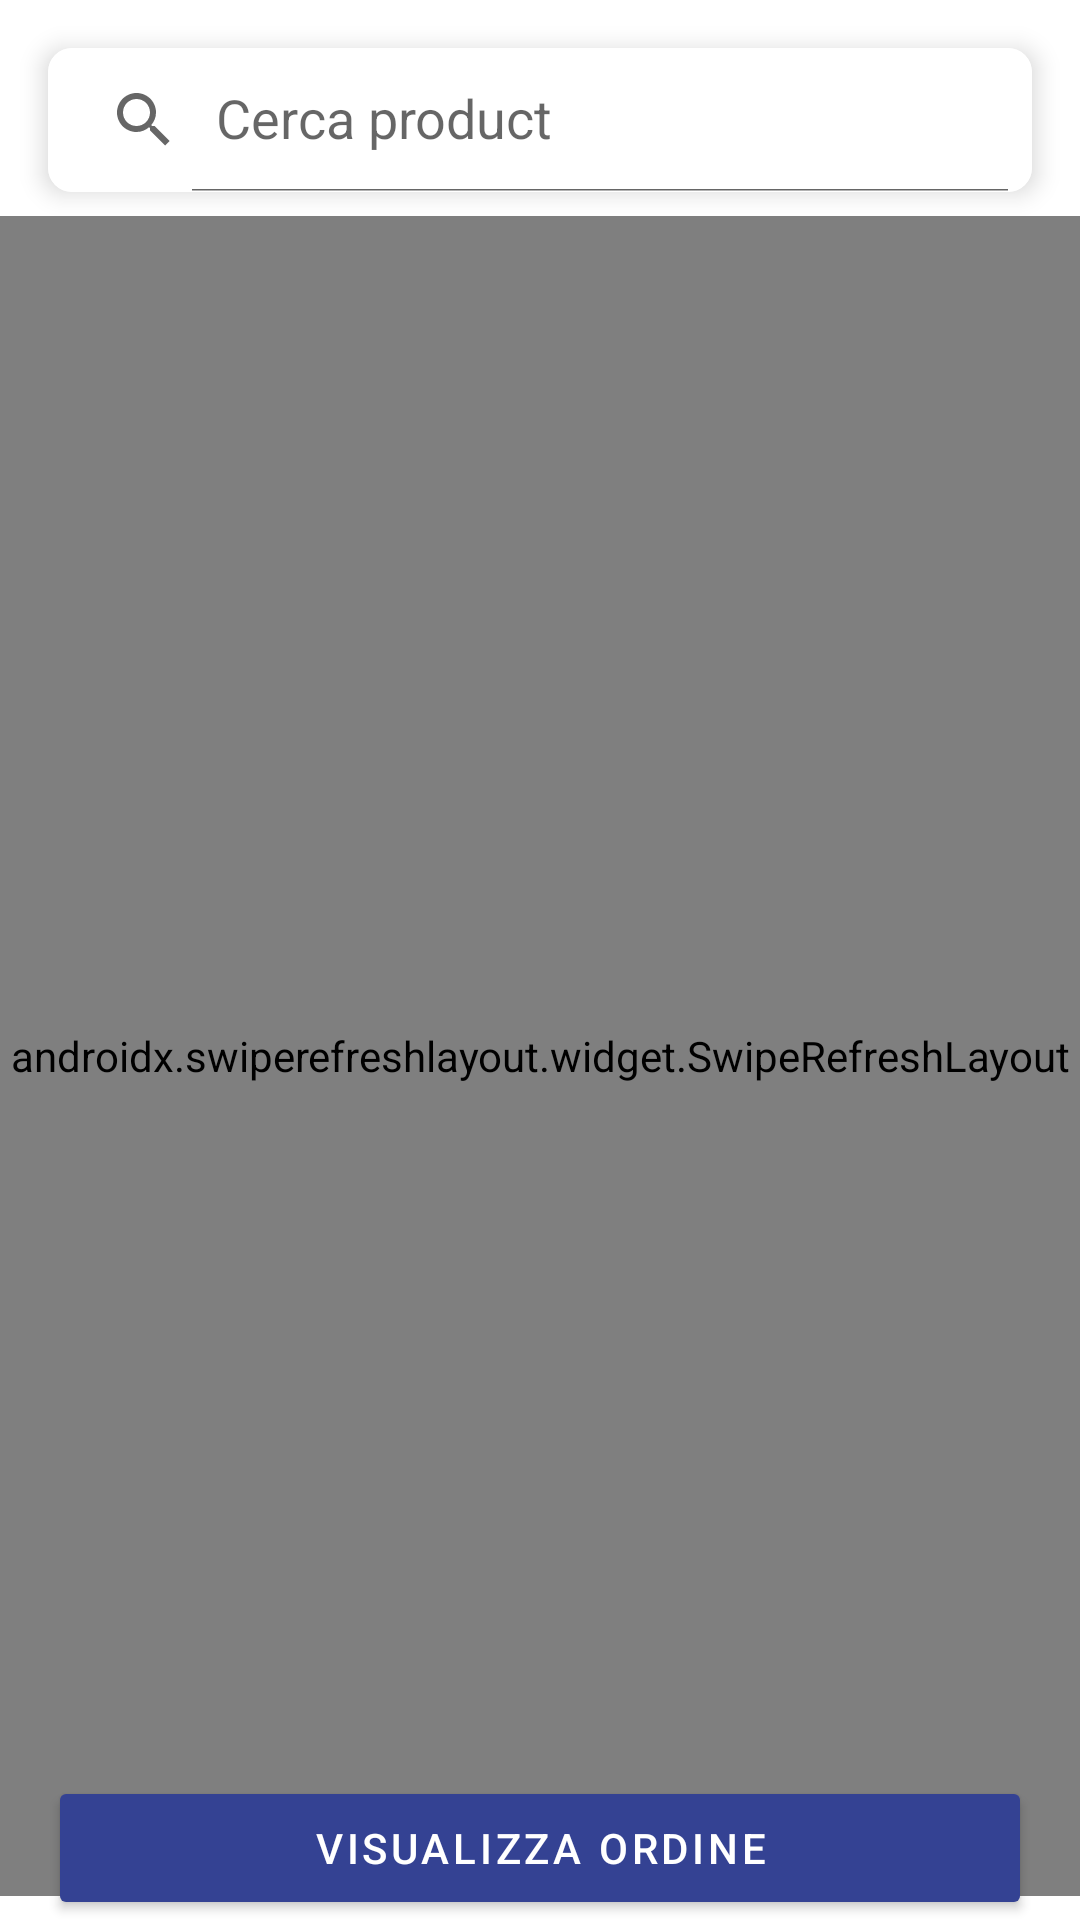

The Android layout XML behind this screen, and the referenced resources:
<!-- AndroidManifest.xml: application theme Theme.Ratatouille23Client -->
<!-- res/layout/fragment_product_category.xml -->
<?xml version="1.0" encoding="utf-8"?>
<androidx.constraintlayout.widget.ConstraintLayout xmlns:android="http://schemas.android.com/apk/res/android"
    xmlns:app="http://schemas.android.com/apk/res-auto"
    xmlns:tools="http://schemas.android.com/tools"
    android:layout_width="match_parent"
    android:layout_height="match_parent"
    tools:context=".ui.orderPurchase.product.ProductCategoryFragment">

    <androidx.cardview.widget.CardView
        android:layout_width="match_parent"
        android:layout_height="wrap_content"
        android:id="@+id/menuCategoryItemCardView"
        app:layout_constraintStart_toStartOf="parent"
        app:layout_constraintEnd_toEndOf="parent"
        app:layout_constraintTop_toTopOf="parent"
        android:layout_marginHorizontal="16dp"
        android:layout_marginTop="16dp"
        app:cardCornerRadius="8dp"
        app:cardElevation="5dp">

        <androidx.appcompat.widget.SearchView
            android:layout_width="match_parent"
            android:layout_height="wrap_content"
            android:id="@+id/menuCategoryItemSearchView"
            android:background="@color/white"
            app:iconifiedByDefault="false"
            app:queryHint="Cerca product" />

    </androidx.cardview.widget.CardView>


    <androidx.swiperefreshlayout.widget.SwipeRefreshLayout
        android:id="@+id/swipeRefreshLayout"
        android:layout_below="@+id/menuCategoryItemCardView"
        android:layout_marginVertical="8dp"
        app:layout_constraintStart_toStartOf="parent"
        app:layout_constraintEnd_toEndOf="parent"
        app:layout_constraintBottom_toBottomOf="@id/viewCartProductCategoryButton"
        app:layout_constraintTop_toBottomOf="@id/menuCategoryItemCardView"
        android:layout_width="match_parent"
        android:layout_height="0dp">

    <androidx.recyclerview.widget.RecyclerView
        android:layout_width="match_parent"
        android:layout_height="0dp"
        android:layout_marginHorizontal="16dp"
        android:layout_marginVertical="8dp"
        android:clickable="true"
        tools:listitem="@layout/product_item"
        android:id="@+id/menuCategoryItemRecyclerView"
        app:layout_constraintStart_toStartOf="parent"
        app:layout_constraintEnd_toEndOf="parent"
        app:layout_constraintBottom_toTopOf="@+id/viewCartProductCategoryButton"
        app:layout_constraintTop_toBottomOf="@+id/menuCategoryItemCardView"
        android:focusable="true" />
    </androidx.swiperefreshlayout.widget.SwipeRefreshLayout>

    <Button
        android:id="@+id/viewCartProductCategoryButton"
        android:layout_width="match_parent"
        android:layout_height="wrap_content"
        android:text="Visualizza ordine"
        style="@style/Button"
        app:layout_constraintStart_toStartOf="parent"
        app:layout_constraintEnd_toEndOf="parent"
        app:layout_constraintBottom_toBottomOf="parent"

        android:layout_marginHorizontal="16dp">

    </Button>

</androidx.constraintlayout.widget.ConstraintLayout>
<!-- res/layout/product_item.xml (included above) -->
<?xml version="1.0" encoding="utf-8"?>
<layout xmlns:android="http://schemas.android.com/apk/res/android"
    xmlns:app="http://schemas.android.com/apk/res-auto">

<data>

    <variable
        name="product"
        type="com.example.ratatouille23client.model.Product" />

</data>

<androidx.cardview.widget.CardView
    android:layout_width="match_parent"
    android:layout_height="wrap_content"
    android:layout_marginHorizontal="16dp"
    android:layout_marginVertical="8dp"
    app:cardElevation="8dp"
    android:padding="3dp"
    app:cardCornerRadius="10dp">

    <RelativeLayout
        android:layout_width="match_parent"
        android:layout_height="wrap_content">

        <TextView
            android:id="@+id/productNameTextView"
            android:layout_width="match_parent"
            android:layout_height="wrap_content"
            android:layout_marginTop="8dp"
            android:layout_toLeftOf="@+id/plusButton"
            android:singleLine="true"
            android:layout_marginHorizontal="8dp"
            android:layout_marginBottom="8dp"
            android:textColor="@color/black"
            style="@style/TextAppearance.MaterialComponents.Headline6"
            android:text="@{product.name}">

        </TextView>

        <TextView
            android:id="@+id/productDescriptionTextView"
            android:layout_width="match_parent"
            android:layout_height="wrap_content"
            android:layout_below="@+id/productNameTextView"
            android:layout_toLeftOf="@+id/plusButton"
            android:layout_marginHorizontal="8dp"
            android:layout_marginBottom="8dp"
            android:textColor="@color/appGrayColor"
            style="@style/TextAppearance.MaterialComponents.Caption"
            android:text="@{product.description}">

        </TextView>

        <TextView
            android:id="@+id/productPriceTextView"
            android:layout_width="match_parent"
            android:layout_height="wrap_content"
            android:layout_below="@+id/productDescriptionTextView"
            android:layout_toLeftOf="@+id/plusButton"
            android:layout_marginHorizontal="8dp"
            android:layout_marginBottom="8dp"
            android:textColor="@color/black"
            style="@style/TextAppearance.MaterialComponents.Body2"
            android:text='@{String.valueOf(product.price)+` €`}'>

        </TextView>

        <ImageButton
            android:id="@+id/plusButton"
            style="@style/Button"
            android:layout_width="36dp"
            android:layout_height="36dp"
            android:layout_alignParentEnd="true"
            android:layout_alignParentTop="true"
           android:layout_margin="8dp"
            android:src="@drawable/ic_baseline_add_shopping_cart_24"
            android:text="+">

        </ImageButton>

    </RelativeLayout>

</androidx.cardview.widget.CardView>

</layout>
<!-- resources referenced by this layout -->
<resources>
  <color name="appGrayColor">#9A9AB0</color>
  <color name="black">#FF000000</color>
  <color name="white">#FFFFFFFF</color>
  <style name="Button" parent="TextAppearance.MaterialComponents.Button">
          <item name="android:backgroundTint">#344293</item>
          <item name="android:textColor">#ffffff</item>
          <item name="cornerRadius">10dp</item>
      </style>
  <style name="Theme.Ratatouille23Client" parent="Theme.MaterialComponents.DayNight.DarkActionBar">
          
          <item name="colorPrimary">@color/purple_500</item>
          <item name="colorPrimaryVariant">@color/purple_700</item>
          <item name="colorOnPrimary">@color/white</item>
          
          <item name="colorSecondary">@color/teal_200</item>
          <item name="colorSecondaryVariant">@color/teal_700</item>
          <item name="colorOnSecondary">@color/black</item>
          
          <item name="android:statusBarColor">@color/appBlueColor</item>
          <item name="itemTextAppearance">@color/white</item>
          <item name="itemTextAppearanceInactive">@color/appGrayColor</item>
          
      </style>
  <color name="purple_500">#FF6200EE</color>
  <color name="purple_700">#FF3700B3</color>
  <color name="teal_200">#FF03DAC5</color>
  <color name="teal_700">#FF018786</color>
  <color name="appBlueColor">#344293</color>
</resources>
